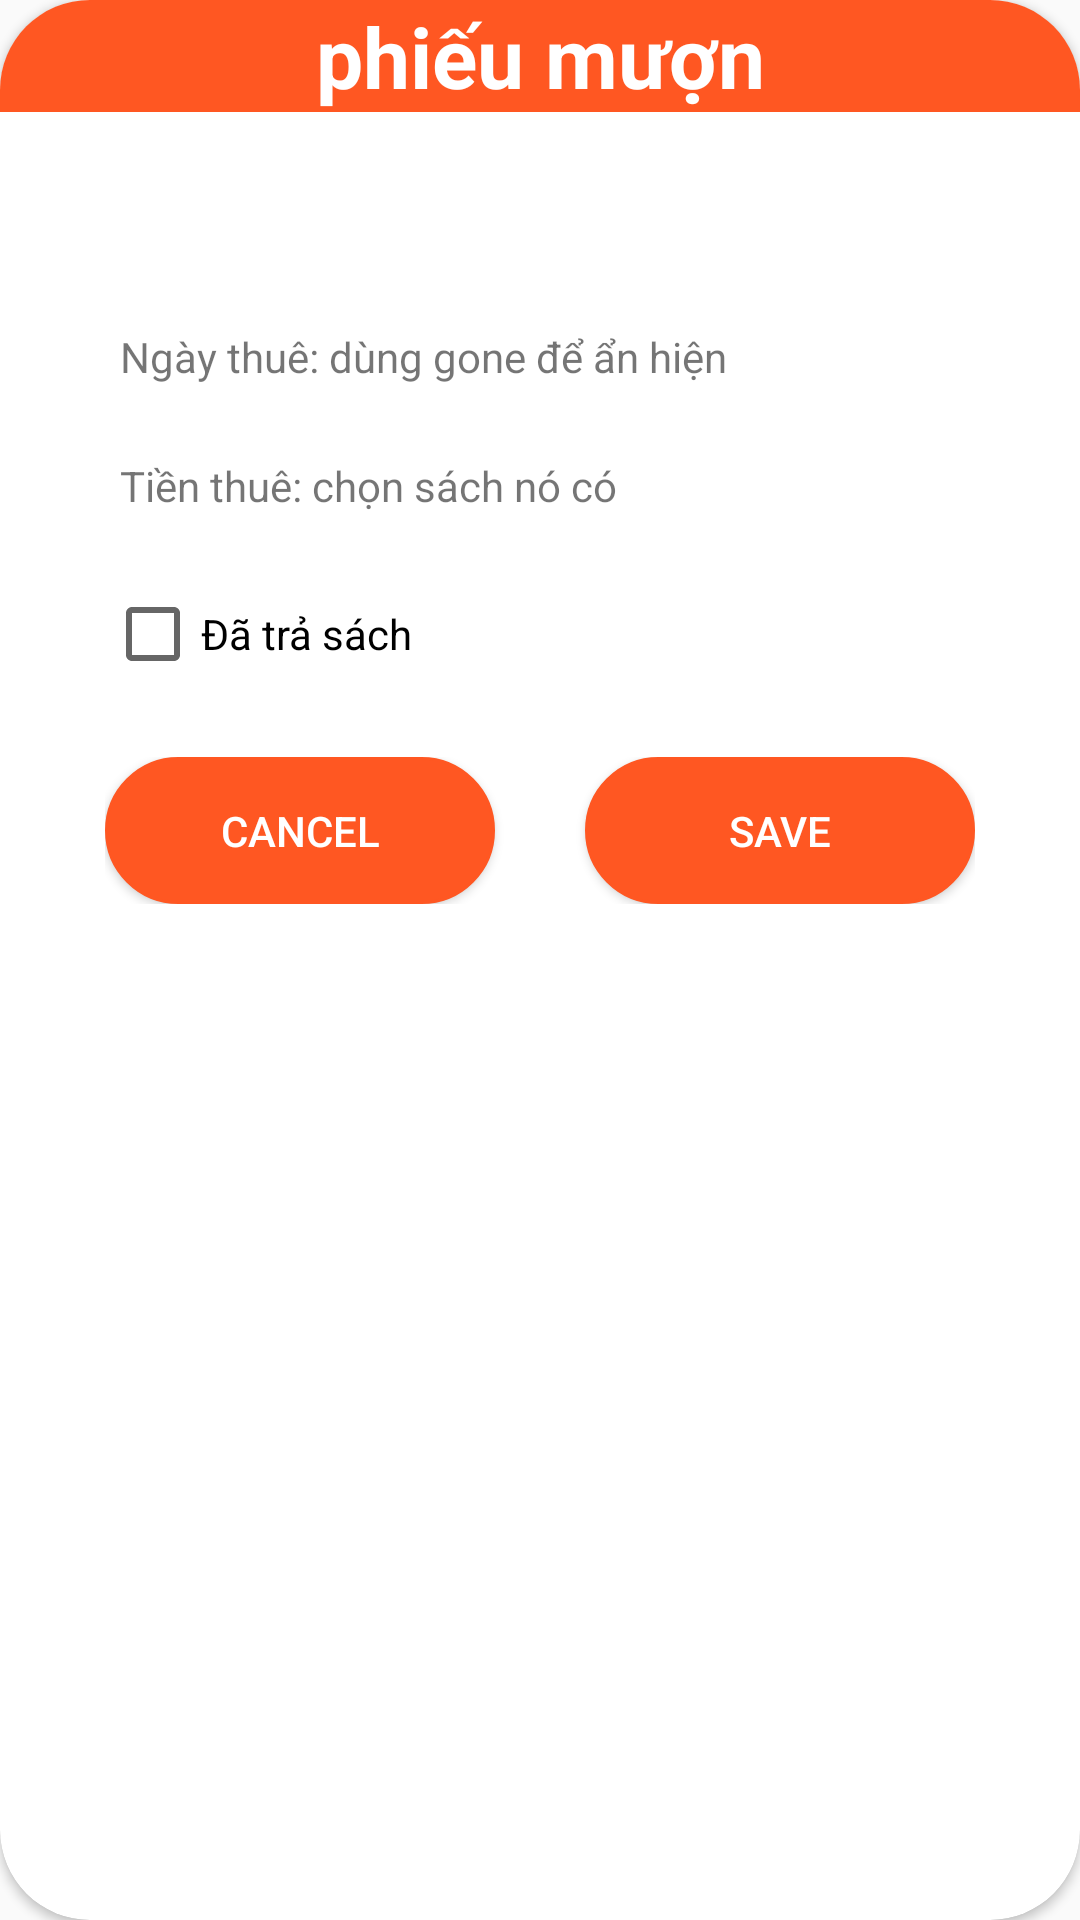

The Android layout XML behind this screen, and the referenced resources:
<!-- AndroidManifest.xml: application theme Theme.Anhnvph25971_DuAnMau -->
<!-- res/layout/layout_item_them_phieumuon.xml -->
<?xml version="1.0" encoding="utf-8"?>
<androidx.cardview.widget.CardView xmlns:android="http://schemas.android.com/apk/res/android"
    android:layout_width="400dp"
    android:layout_height="match_parent"
    xmlns:app="http://schemas.android.com/apk/res-auto"
    app:cardCornerRadius="30dp"
    android:padding="5dp">

    <LinearLayout
        android:layout_width="match_parent"
        android:layout_height="match_parent"
        android:orientation="vertical">

        <TextView
            android:id="@+id/tv_title_dialog"
            android:layout_width="match_parent"
            android:layout_height="wrap_content"
            android:textSize="28sp"
            android:textStyle="bold"
            android:background="#FF5722"
            android:text="phiếu mượn"
            android:textColor="@color/white"
            android:gravity="center"
            />


        <Spinner
            android:id="@+id/spn_tv_addpm"
            android:layout_width="match_parent"
            android:layout_height="wrap_content"
            android:layout_marginTop="24dp"
            android:layout_marginLeft="35dp"
            android:layout_marginRight="35dp"
            android:background="@android:color/transparent"
            />

        <Spinner
            android:id="@+id/spn_sach_addpm"
            android:layout_width="match_parent"
            android:layout_height="wrap_content"
            android:layout_marginTop="24dp"
            android:layout_marginLeft="35dp"
            android:layout_marginRight="35dp"
            android:background="@android:color/transparent"
            />

        <TextView
            android:id="@+id/tv_ngaythue_addpm"
            android:layout_width="match_parent"
            android:layout_height="wrap_content"
            android:layout_marginTop="24dp"
            android:layout_marginLeft="40dp"
            android:layout_marginRight="35dp"
            android:text="Ngày thuê: dùng gone để ẩn hiện"
            />

        <TextView
            android:id="@+id/tv_tienThue_pm_addpm"
            android:layout_width="match_parent"
            android:layout_height="wrap_content"
            android:layout_marginTop="24dp"
            android:layout_marginLeft="40dp"
            android:layout_marginRight="35dp"
            android:text="Tiền thuê: chọn sách nó có"
            />

        <CheckBox
            android:id="@+id/chk_traSach_addpm"
            android:layout_width="match_parent"
            android:layout_height="wrap_content"
            android:layout_marginTop="24dp"
            android:layout_marginLeft="35dp"
            android:layout_marginRight="35dp"
            android:text="Đã trả sách"
            android:textColor="@color/black"
            />


        <LinearLayout
            android:layout_width="match_parent"
            android:layout_height="wrap_content"
            android:orientation="horizontal"
            android:layout_marginTop="25dp"
            android:layout_marginLeft="35dp"
            android:layout_marginRight="35dp"
            android:layout_marginBottom="35dp"
            android:weightSum="2"
            >

            <Button
                android:id="@+id/btn_cancel_addpm"
                android:layout_width="0dp"
                android:layout_height="wrap_content"
                android:layout_weight="1"
                android:text="CANCEL"
                android:layout_marginRight="15dp"
                android:background="@drawable/boder_buton"
                android:layout_gravity="center"
                android:textColor="@color/white"
                />

            <Button
                android:id="@+id/btn_add_addpm"
                android:layout_width="0dp"
                android:layout_height="wrap_content"
                android:layout_weight="1"
                android:text="save"
                android:layout_marginLeft="15dp"
                android:background="@drawable/boder_buton"
                android:layout_gravity="center"
                android:textColor="@color/white"
                />

        </LinearLayout>

    </LinearLayout>
    
</androidx.cardview.widget.CardView>
<!-- resources referenced by this layout -->
<resources>
  <!-- drawable boder_buton (drawable) -->
  <?xml version="1.0" encoding="utf-8"?>
  <shape xmlns:android="http://schemas.android.com/apk/res/android"
      android:shape="rectangle">
      <corners android:radius="30dp"/>
      <stroke android:color="#FF5722"
          android:width="1dp"/>
      <solid android:color="#FF5722"/>
      <padding android:top="15dp"
          android:left="10dp"
          android:right="10dp"
          android:bottom="15dp"/>
  </shape>
  <style name="Theme.Anhnvph25971_DuAnMau" parent="Theme.AppCompat.DayNight.NoActionBar">
          
          <item name="colorPrimary">@color/purple_500</item>
          <item name="colorPrimaryVariant">@color/purple_700</item>
          <item name="colorOnPrimary">@color/white</item>
          
          <item name="colorSecondary">@color/teal_200</item>
          <item name="colorSecondaryVariant">@color/teal_700</item>
          <item name="colorOnSecondary">@color/black</item>
          
          <item name="android:statusBarColor">?attr/colorPrimaryVariant</item>
          
      </style>
  <!-- not gathered from this repository: default colours our renderer supplied (Android Studio template values) -->
  <color name="purple_500">#FF6200EE</color>
  <color name="purple_700">#FF3700B3</color>
  <color name="teal_200">#FF03DAC5</color>
  <color name="teal_700">#FF018786</color>
  <color name="black">#FF000000</color>
  <color name="white">#FFFFFFFF</color>
</resources>
